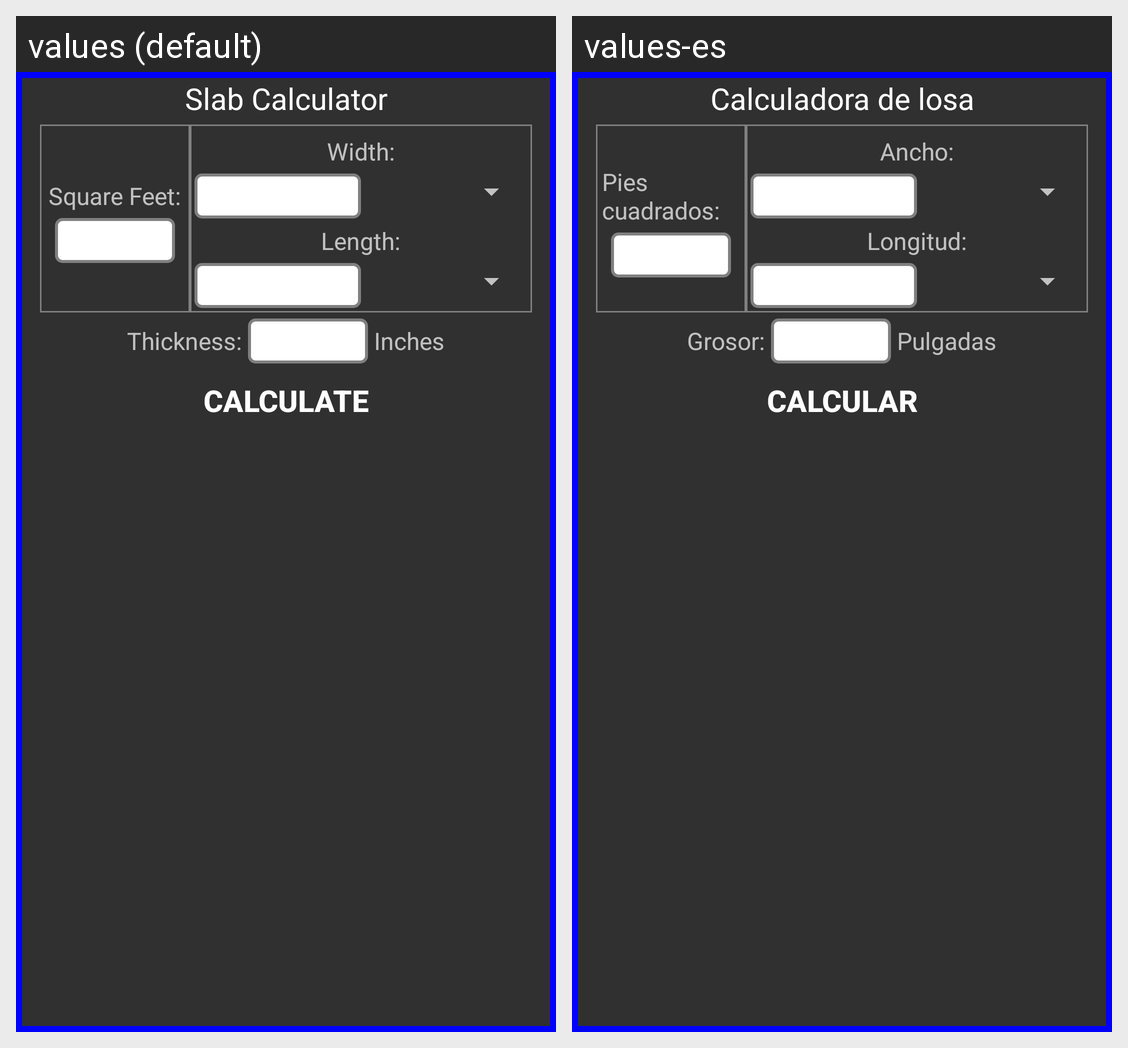

Translations of the strings shown on this Android screen, per locale in the grid:
Android screen res/layout/slab_calculator.xml rendered under 2 locales, left to right: values (default), values-es. Device: Nexus 5 (rendered at 1080×1920; each locale shown at half size, 540×960, under a caption strip naming it); theme AppTheme.
Strings drawn on this screen, with the default value and each locale's value (text and hints the layout hard-codes, and strings that could not be matched under every locale, appear in the picture but are not listed):

slab_calculator_header
  values: Slab Calculator
  values-es: Calculadora de losa

total_square_footage
  values: Square Feet:
  values-es: Pies cuadrados:

width
  values: Width:
  values-es: Ancho:

length
  values: Length:
  values-es: Longitud:

thickness
  values: Thickness:
  values-es: Grosor:

inches
  values: Inches
  values-es: Pulgadas

calculate
  values: Calculate
  values-es: Calcular
